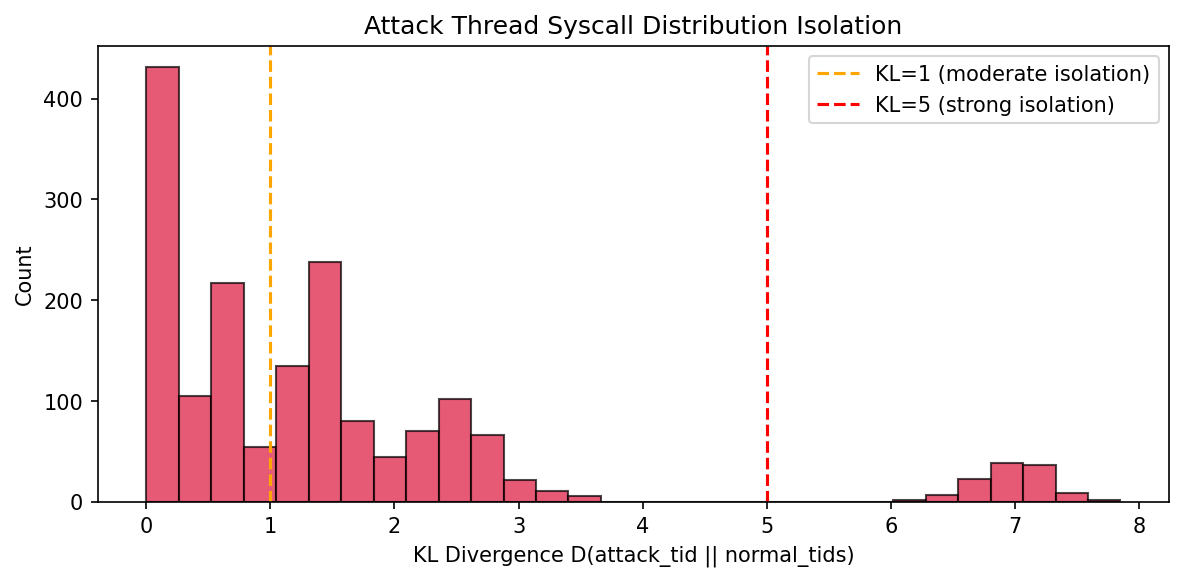

Values plotted in this chart, from the file beside it:
kl_divergence, attack_tid_syscalls, normal_tids_syscalls
0.1509, 709, 13040
6.027, 1258, 36170
1.011, 38, 2104
2.241, 10, 2751
1.083, 664, 695309
2.431, 773, 82942
0.5849, 5, 259
2.372, 1502, 162203
1.74, 38, 31440
1.508, 16, 30096
0.0510, 2021, 72567
0.6968, 2233, 131342
1.51, 16, 30089
7.388, 10, 4402547
6.788, 10, 3605357
0.0080, 1069, 4746
1.432, 16, 32998
0.1090, 53599, 248242
2.588, 1297, 151282
0.6537, 349, 2902
0.8793, 118, 6662
0.2311, 452, 11282
1.04, 690, 647053
1.473, 38, 11983
2.202, 1993, 217581
0.0474, 186, 676
0.1253, 205, 1581
0.1825, 3491, 40825
2.068, 48, 424170
2.379, 2922, 297851
0.0041, 1147, 5020
1.523, 449, 78324
0.1766, 81, 267
0.1098, 145, 357
0.7640, 1579, 106016
1.304, 449, 30617
0.0528, 2016, 141347
0.0547, 2022, 207482
1.375, 893, 62336
1.083, 426, 440006
1.521, 810, 79336
2.439, 142, 60494
2.195, 10, 2790
2.782, 38, 385183
1.874, 16, 177667
1.641, 142, 9786
0.2908, 413, 7864
1.458, 378, 29025
0.0515, 2017, 96413
0.1258, 39611, 163536
2.716, 142, 142047
1.829, 16, 148002
0.1831, 465980, 3598311
0.0045, 2339, 9847
7.138, 10, 2843391
1.417, 16, 32769
0.0556, 1930, 138614
0.2493, 756393, 3310828
0.7445, 115, 82637
0.7730, 2227, 118450
... 1,636 more rows
